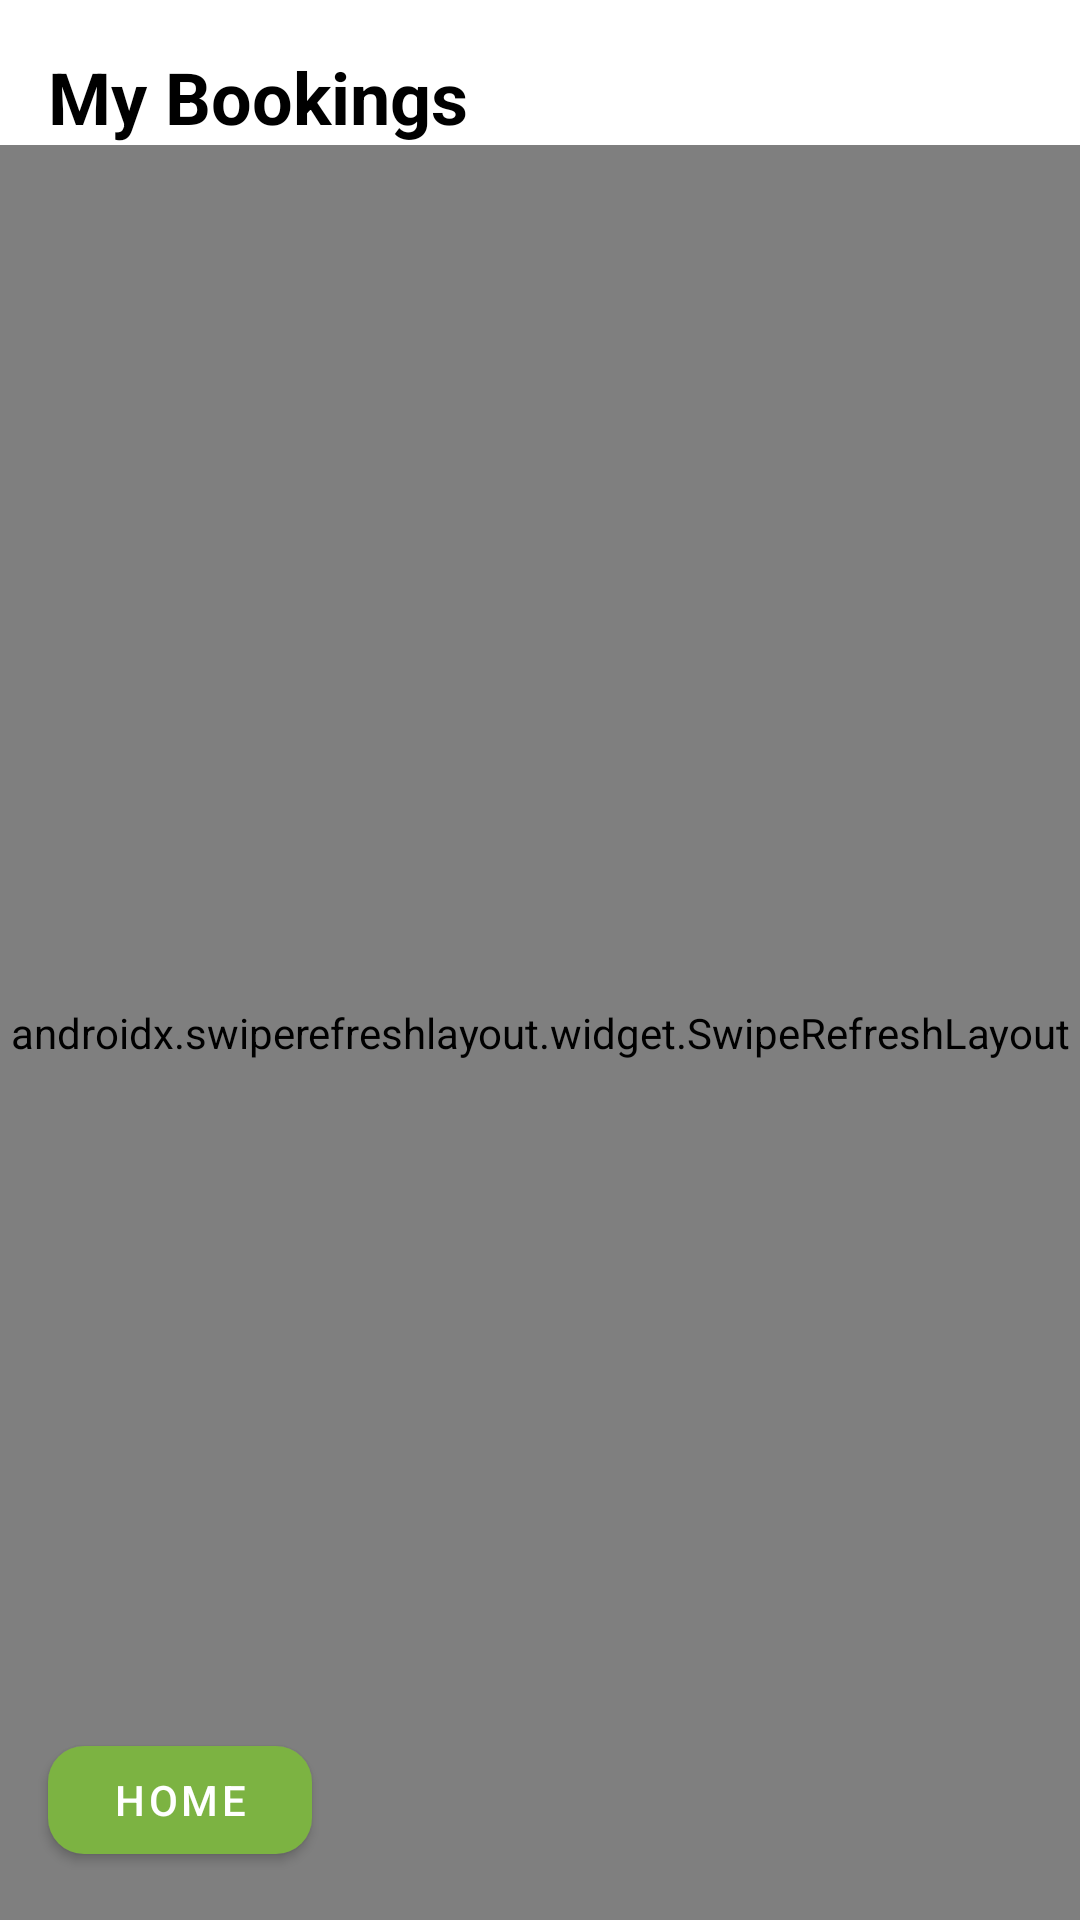

Android layout source for this screen:
<!-- AndroidManifest.xml: application theme Theme.Assigment_TravelApp -->
<!-- res/layout/fragment_my_bookings.xml -->
<?xml version="1.0" encoding="utf-8"?>
<androidx.constraintlayout.widget.ConstraintLayout xmlns:android="http://schemas.android.com/apk/res/android"
    xmlns:app="http://schemas.android.com/apk/res-auto"
    xmlns:tools="http://schemas.android.com/tools"
    android:layout_width="match_parent"
    android:layout_height="match_parent"
    android:background="@android:color/white"
    tools:context=".ui.booking.MyBookingsFragment">

    <TextView
        android:id="@+id/textViewTitle"
        android:layout_width="wrap_content"
        android:layout_height="wrap_content"
        android:text="My Bookings"
        android:textSize="24sp"
        android:textStyle="bold"
        android:textColor="@android:color/black"
        android:layout_marginStart="16dp"
        android:layout_marginTop="16dp"
        app:layout_constraintTop_toTopOf="parent"
        app:layout_constraintStart_toStartOf="parent" />

    <androidx.swiperefreshlayout.widget.SwipeRefreshLayout
        android:id="@+id/swipeRefreshLayout"
        android:layout_width="0dp"
        android:layout_height="0dp"
        app:layout_constraintTop_toBottomOf="@id/textViewTitle"
        app:layout_constraintBottom_toBottomOf="parent"
        app:layout_constraintStart_toStartOf="parent"
        app:layout_constraintEnd_toEndOf="parent">

        <androidx.recyclerview.widget.RecyclerView
            android:id="@+id/recyclerViewBookings"
            android:layout_width="match_parent"
            android:layout_height="match_parent"
            android:clipToPadding="false"
            android:padding="8dp"
            tools:listitem="@layout/item_booking" />

    </androidx.swiperefreshlayout.widget.SwipeRefreshLayout>

    <ProgressBar
        android:id="@+id/progressBar"
        style="?android:attr/progressBarStyle"
        android:layout_width="wrap_content"
        android:layout_height="wrap_content"
        android:visibility="gone"
        app:layout_constraintTop_toTopOf="parent"
        app:layout_constraintBottom_toBottomOf="parent"
        app:layout_constraintStart_toStartOf="parent"
        app:layout_constraintEnd_toEndOf="parent" />

    <TextView
        android:id="@+id/tvEmpty"
        android:layout_width="wrap_content"
        android:layout_height="wrap_content"
        android:text="No bookings found"
        android:textSize="16sp"
        android:textColor="#888888"
        android:visibility="gone"
        app:layout_constraintTop_toTopOf="@id/recyclerViewBookings"
        app:layout_constraintBottom_toBottomOf="@id/recyclerViewBookings"
        app:layout_constraintStart_toStartOf="@id/recyclerViewBookings"
        app:layout_constraintEnd_toEndOf="@id/recyclerViewBookings" />

    <com.google.android.material.button.MaterialButton
        android:id="@+id/btnHome"
        android:layout_width="wrap_content"
        android:layout_height="wrap_content"
        android:text="Home"
        android:layout_margin="16dp"
        app:backgroundTint="@color/green_brand"
        app:cornerRadius="12dp"
        app:layout_constraintBottom_toBottomOf="parent"
        app:layout_constraintStart_toStartOf="parent" />

</androidx.constraintlayout.widget.ConstraintLayout>
<!-- res/layout/item_booking.xml (included above) -->
<?xml version="1.0" encoding="utf-8"?>
<androidx.cardview.widget.CardView xmlns:android="http://schemas.android.com/apk/res/android"
    xmlns:app="http://schemas.android.com/apk/res-auto"
    android:layout_width="match_parent"
    android:layout_height="wrap_content"
    android:layout_margin="8dp"
    app:cardCornerRadius="12dp"
    app:cardElevation="4dp">

    <androidx.constraintlayout.widget.ConstraintLayout
        android:layout_width="match_parent"
        android:layout_height="wrap_content"
        android:padding="12dp">

        <ImageView
            android:id="@+id/booking_image"
            android:layout_width="100dp"
            android:layout_height="100dp"
            android:scaleType="centerCrop"
            android:background="@android:color/darker_gray"
            app:layout_constraintTop_toTopOf="parent"
            app:layout_constraintStart_toStartOf="parent" />

        <TextView
            android:id="@+id/booking_place_name"
            android:layout_width="0dp"
            android:layout_height="wrap_content"
            android:layout_marginStart="12dp"
            android:text="Place Name"
            android:textSize="18sp"
            android:textStyle="bold"
            android:textColor="@android:color/black"
            app:layout_constraintTop_toTopOf="@id/booking_image"
            app:layout_constraintStart_toEndOf="@id/booking_image"
            app:layout_constraintEnd_toEndOf="parent" />

        <TextView
            android:id="@+id/booking_address"
            android:layout_width="0dp"
            android:layout_height="wrap_content"
            android:layout_marginStart="12dp"
            android:layout_marginTop="4dp"
            android:text="Address"
            android:textSize="14sp"
            android:textColor="#666666"
            app:layout_constraintTop_toBottomOf="@id/booking_place_name"
            app:layout_constraintStart_toEndOf="@id/booking_image"
            app:layout_constraintEnd_toEndOf="parent" />

        <TextView
            android:id="@+id/booking_checkin"
            android:layout_width="0dp"
            android:layout_height="wrap_content"
            android:layout_marginStart="12dp"
            android:layout_marginTop="4dp"
            android:text="Check-in: 01/01/2024"
            android:textSize="12sp"
            android:textColor="#888888"
            app:layout_constraintTop_toBottomOf="@id/booking_address"
            app:layout_constraintStart_toEndOf="@id/booking_image"
            app:layout_constraintEnd_toEndOf="parent" />

        <TextView
            android:id="@+id/booking_checkout"
            android:layout_width="0dp"
            android:layout_height="wrap_content"
            android:layout_marginStart="12dp"
            android:layout_marginTop="2dp"
            android:text="Check-out: 05/01/2024"
            android:textSize="12sp"
            android:textColor="#888888"
            app:layout_constraintTop_toBottomOf="@id/booking_checkin"
            app:layout_constraintStart_toEndOf="@id/booking_image"
            app:layout_constraintEnd_toEndOf="parent" />

        <TextView
            android:id="@+id/booking_price"
            android:layout_width="wrap_content"
            android:layout_height="wrap_content"
            android:text="$500.00"
            android:textSize="16sp"
            android:textStyle="bold"
            android:textColor="@color/green_brand"
            app:layout_constraintTop_toBottomOf="@id/booking_checkout"
            app:layout_constraintStart_toEndOf="@id/booking_image"
            android:layout_marginStart="12dp"
            android:layout_marginTop="4dp" />

        <TextView
            android:id="@+id/booking_status"
            android:layout_width="wrap_content"
            android:layout_height="wrap_content"
            android:text="Confirmed"
            android:textSize="12sp"
            android:textStyle="bold"
            android:background="@drawable/search_bar_background"
            android:padding="4dp"
            app:layout_constraintTop_toBottomOf="@id/booking_checkout"
            app:layout_constraintEnd_toEndOf="parent"
            android:layout_marginTop="4dp" />

    </androidx.constraintlayout.widget.ConstraintLayout>

</androidx.cardview.widget.CardView>
<!-- resources referenced by this layout -->
<resources>
  <color name="green_brand">#7CB342</color>
  <!-- drawable search_bar_background (drawable) -->
  <?xml version="1.0" encoding="utf-8"?>
  <shape xmlns:android="http://schemas.android.com/apk/res/android">
      <solid android:color="@android:color/white"/>
      <corners android:radius="24dp"/>
      <stroke android:width="1dp" android:color="#E0E0E0" />
  </shape>
  <style name="Theme.Assigment_TravelApp" parent="Theme.MaterialComponents.DayNight.NoActionBar">
          
          <item name="colorPrimary">@color/green_brand</item>
          <item name="colorPrimaryVariant">@color/green</item>
          <item name="colorOnPrimary">@color/white</item>
          
          <item name="colorSecondary">@color/teal_200</item>
          <item name="colorSecondaryVariant">@color/teal_700</item>
          <item name="colorOnSecondary">@color/black</item>
          
          <item name="android:statusBarColor">?attr/colorPrimaryVariant</item>
          
      </style>
  <color name="green">#4CAF50</color>
  <color name="white">#FFFFFFFF</color>
  <color name="teal_200">#FF03DAC5</color>
  <color name="teal_700">#FF018786</color>
  <color name="black">#FF000000</color>
</resources>
